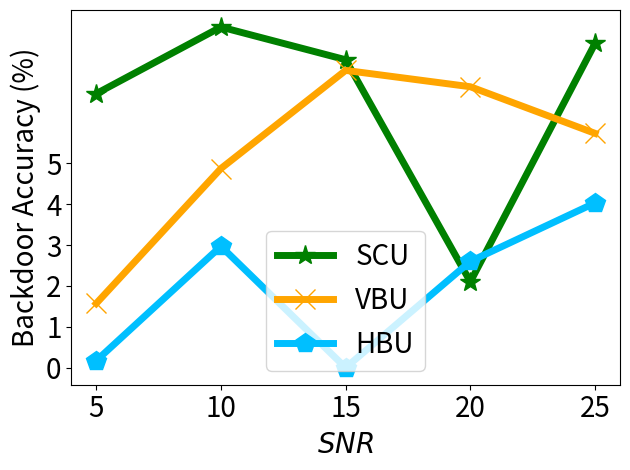

This figure's Python source:


import numpy as np
import matplotlib.pyplot as plt

epsilon = 3
beta = 1 / epsilon


x=[1, 2, 3, 4, 5]
# validation_for_plt =[97,95.8600, 94.9400, 93.5400, 93.2400]
# attack_for_plt=[0, 0.3524, 0, 0.1762, 0.1762]
# basic_for_plt=[99.8, 99.8, 99.8, 99.8, 99.8]

labels = ['5', '10', '15', '20', '25']
unl_org = [81.40, 94.03, 98.10, 98.67, 98.87]

unl_hess_r = [0.17,  2.97, 0.00, 2.60, 4.03]
unl_vbu = [1.57,     4.87, 7.27, 6.87, 5.73]

unl_ss_w = [6.70, 8.33, 7.53, 2.10, 7.93]
#unl_ss_wo = [2.194, 1.58, 0.75, 0.806, 0.73]




plt.figure()
l_w=5
m_s=15
#plt.figure(figsize=(8, 5.3))
# plt.plot(x, unl_fr, color='blue', marker='^', label='Retrain',linewidth=l_w, markersize=m_s)
plt.plot(x, unl_ss_w, color='g',  marker='*',  label='SCU',linewidth=l_w, markersize=m_s)
#plt.plot(x, unl_ss_wo, color='palegreen',  marker='1',  label='MCFU$_{w/o}$',linewidth=l_w, markersize=m_s)

plt.plot(x, unl_vbu, color='orange',  marker='x',  label='VBU',linewidth=l_w,  markersize=m_s)

plt.plot(x, unl_hess_r, color='deepskyblue',  marker='p',  label='HBU',linewidth=l_w, markersize=m_s)


# plt.plot(x, y_sa03, color='r',  marker='2',  label='AAAI21 A_acc, pr=0.3',linewidth=3, markersize=8)
# plt.plot(x, y_sa05, color='darkblue',  marker='4',  label='AAAI21 A_acc, pr=0.5',linewidth=3, markersize=8)
# plt.plot(x, y_ma03, color='darkviolet',  marker='3',  label='FedMC A_acc, pr=0.3',linewidth=3, markersize=8)
# plt.plot(x, y_ma05, color='cyan',  marker='p',  label='FedMC A_acc, pr=0.5',linewidth=3, markersize=8)

# plt.plot(x, y_sa03, color='r',  marker='2',  label='AAAI21 A_acc, pr=0.3',linewidth=3, markersize=8)
# plt.plot(x, y_sa05, color='darkblue',  marker='4',  label='AAAI21 A_acc, pr=0.5',linewidth=3, markersize=8)
# plt.plot(x, y_ma03, color='darkviolet',  marker='3',  label='FedMC A_acc, pr=0.3',linewidth=3, markersize=8)
# plt.plot(x, y_ma05, color='cyan',  marker='p',  label='FedMC A_acc, pr=0.5',linewidth=3, markersize=8)


# plt.grid()
leg = plt.legend(fancybox=True, shadow=True)
# plt.xlabel('Malicious Client Ratio (%)' ,fontsize=16)
plt.ylabel('Backdoor Accuracy (%)' ,fontsize=20)
my_y_ticks = np.arange(0 ,6,1)
plt.yticks(my_y_ticks,fontsize=20)

plt.xlabel('$\it{SNR}$', fontsize=20)
plt.xticks(x, labels, fontsize=20)
# plt.title('CIFAR10 IID')
plt.legend(loc='best',fontsize=20)
plt.tight_layout()
#plt.title("MNIST")
plt.rcParams['figure.figsize'] = (2.0, 1)
plt.rcParams['image.interpolation'] = 'nearest'
plt.rcParams['figure.subplot.left'] = 0.11
plt.rcParams['figure.subplot.bottom'] = 0.08
plt.rcParams['figure.subplot.right'] = 0.977
plt.rcParams['figure.subplot.top'] = 0.969
plt.savefig('cifar_backacc_snr_awgn_curve.png', dpi=200)
plt.show()